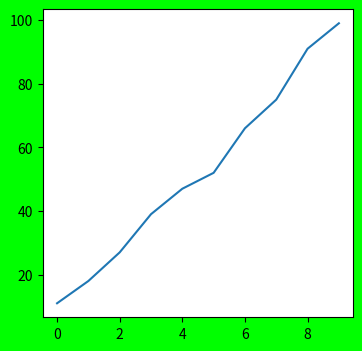

The matplotlib source for this figure:
#!/usr/bin/env python3
import matplotlib.pyplot as plt
import numpy as np
fobj=plt.figure(figsize=(4,4),facecolor='#00FF00')
spobj=fobj.add_subplot(1,1,1)
print(type(spobj))
an=np.random.randint(1,100,10)
an.sort()
spobj.plot(an)
print(an)
plt.show()
